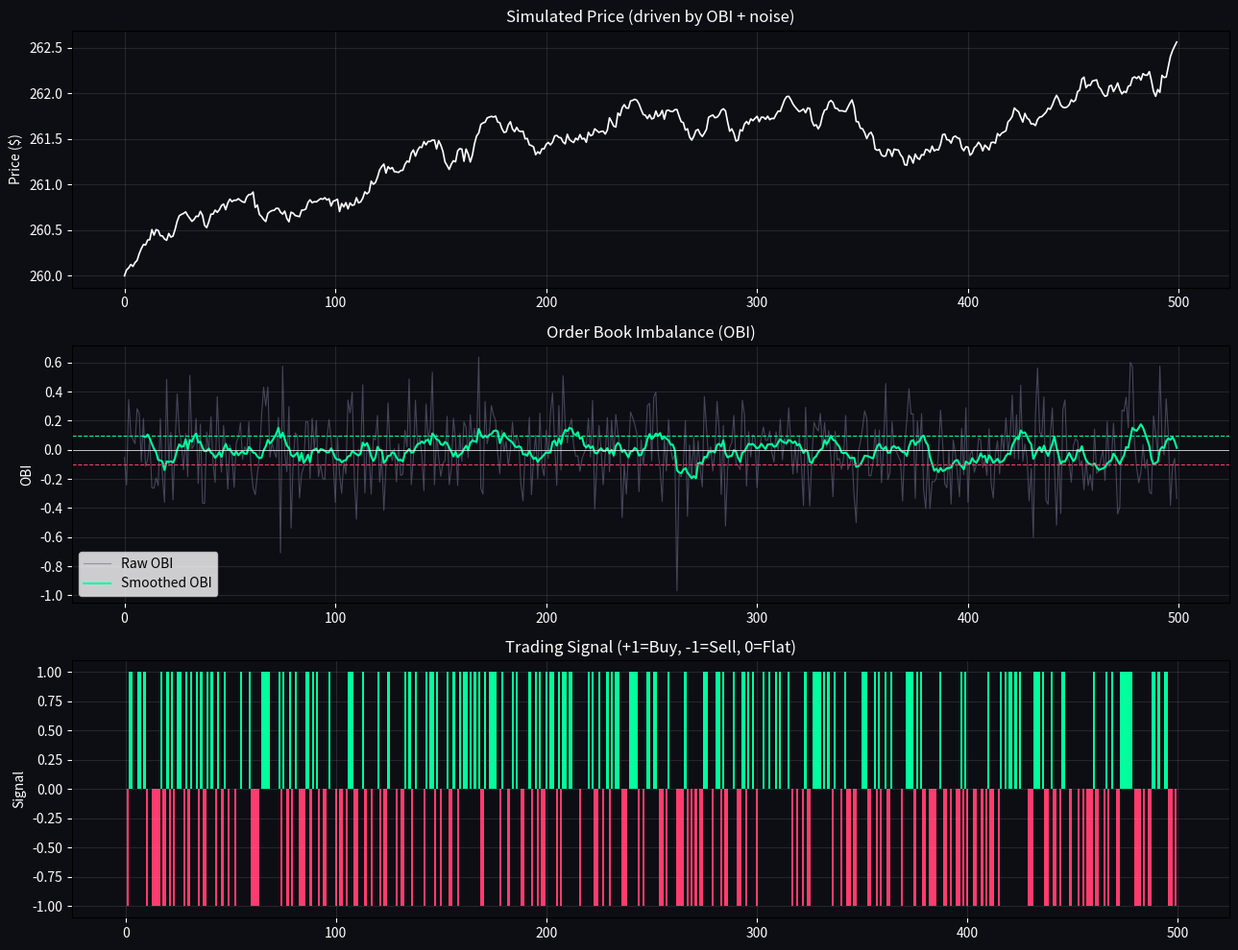

Recreate this plot in Python. (Note: this script raises an exception after producing the figure.)
import numpy as np
import pandas as pd
import matplotlib.pyplot as plt
import os

# ══════════════════════════════════════════════════════════════
# PART 1: Simulate a simple order book
# In real life this comes from exchange data feeds
# We simulate to understand the mechanics
# ══════════════════════════════════════════════════════════════

np.random.seed(42)   # for reproducibility — always set this

n_steps = 500        # 500 time steps (think: 500 seconds of trading)

# Simulate bid and ask volumes at best level (random walk style)
# In real markets these fluctuate constantly
bid_volumes = np.abs(np.random.normal(5000, 1500, n_steps)).astype(int)
ask_volumes = np.abs(np.random.normal(5000, 1500, n_steps)).astype(int)

# ── CALCULATE OBI ─────────────────────────────────────────────
obi = (bid_volumes - ask_volumes) / (bid_volumes + ask_volumes)

# ── SIMULATE PRICE THAT RESPONDS TO OBI ──────────────────────
# Price moves up when OBI is positive, down when negative
# This is a simplified version of real market dynamics
price = 260.0
prices = [price]

for i in range(1, n_steps):
    # Price change is driven by OBI + random noise
    noise = np.random.normal(0, 0.05)      # random market noise
    signal = obi[i-1] * 0.10              # OBI drives price
    price = price + signal + noise
    prices.append(price)

prices = np.array(prices)

# ── BUILD A DATAFRAME ────────────────────────────────────────
df = pd.DataFrame({
    'time':       range(n_steps),
    'bid_vol':    bid_volumes,
    'ask_vol':    ask_volumes,
    'obi':        obi,
    'price':      prices,
})

# ── ROLLING OBI (smoother signal) ────────────────────────────
df['obi_smooth'] = df['obi'].rolling(window=10).mean()

# ── SIMPLE SIGNAL: trade based on OBI ────────────────────────
# If OBI > 0.1 → predict price going UP → BUY signal = +1
# If OBI < -0.1 → predict price going DOWN → SELL signal = -1
# Otherwise → no position = 0
df['signal'] = 0
df.loc[df['obi'] >  0.1, 'signal'] = 1    # long
df.loc[df['obi'] < -0.1, 'signal'] = -1   # short

# ── PRINT STATS ───────────────────────────────────────────────
print("Order Book Imbalance — Sample Statistics")
print(f"Mean OBI:     {df['obi'].mean():.4f}")
print(f"Std OBI:      {df['obi'].std():.4f}")
print(f"Max OBI:      {df['obi'].max():.4f}  (strongest buying pressure)")
print(f"Min OBI:      {df['obi'].min():.4f}  (strongest selling pressure)")
print(f"\nBUY  signals: {(df['signal'] == 1).sum()}")
print(f"SELL signals: {(df['signal'] == -1).sum()}")
print(f"FLAT (no trade): {(df['signal'] == 0).sum()}")

print("\nFirst 10 rows:")
print(df[['time','bid_vol','ask_vol','obi','signal']].head(10).round(3))

# ── VISUALIZE ─────────────────────────────────────────────────
fig, (ax1, ax2, ax3) = plt.subplots(3, 1, figsize=(13, 10))
fig.patch.set_facecolor('#0d0d14')
for ax in [ax1, ax2, ax3]:
    ax.set_facecolor('#0d0d14')
    ax.tick_params(colors='white')
    ax.title.set_color('white')
    ax.yaxis.label.set_color('white')

# Chart 1: Simulated price
ax1.plot(df['time'], df['price'], color='white', lw=1.2)
ax1.set_title('Simulated Price (driven by OBI + noise)')
ax1.set_ylabel('Price ($)'); ax1.grid(True, alpha=0.15)

# Chart 2: OBI
ax2.plot(df['time'], df['obi'], color='#6b6b88', lw=0.8, alpha=0.6, label='Raw OBI')
ax2.plot(df['time'], df['obi_smooth'], color='#00ff9d', lw=1.5, label='Smoothed OBI')
ax2.axhline( 0.1, color='#00ff9d', lw=0.8, linestyle='--')
ax2.axhline(-0.1, color='#ff3c6e', lw=0.8, linestyle='--')
ax2.axhline(0,    color='white',   lw=0.5)
ax2.set_title('Order Book Imbalance (OBI)')
ax2.set_ylabel('OBI'); ax2.legend(); ax2.grid(True, alpha=0.15)

# Chart 3: Signal
colors = ['#00ff9d' if s == 1 else '#ff3c6e' if s == -1 else '#333' for s in df['signal']]
ax3.bar(df['time'], df['signal'], color=colors, width=1.0)
ax3.set_title('Trading Signal (+1=Buy, -1=Sell, 0=Flat)')
ax3.set_ylabel('Signal'); ax3.grid(True, alpha=0.15)

plt.tight_layout()
results_dir = os.path.join(os.path.dirname(__file__), '..', 'results')
os.makedirs(results_dir, exist_ok=True)
plt.savefig(os.path.join(results_dir, 'lesson_04_obi.png'), dpi=150, bbox_inches='tight')
plt.show()
print("\nChart saved!")
